Run: headless pygame with SDL's dummy video driver; simulated clock (each Clock.tick advances the game by its frame time, no real sleeping); random seed 0; keys injected as events and as key.get_pressed() state; no mouse input.
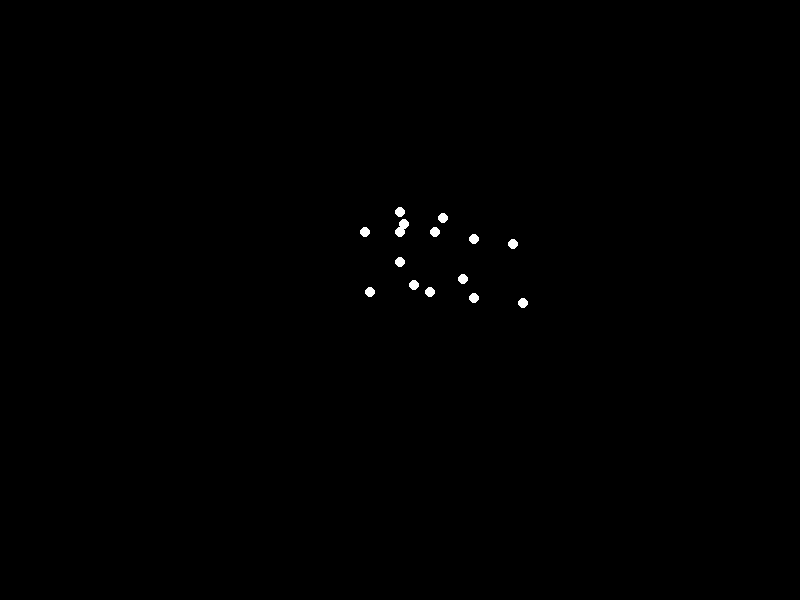
Frame 1 of 4 · flips 1–60 · no input
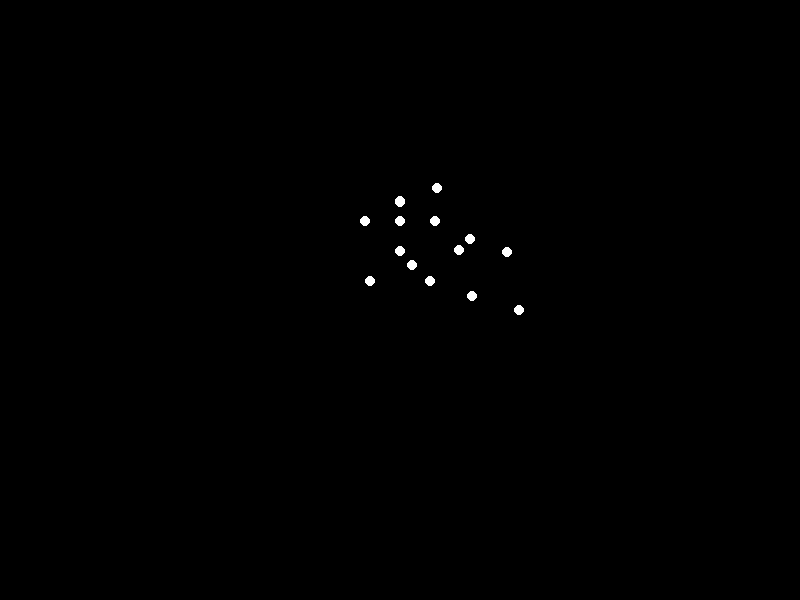
Frame 2 of 4 · flips 61–180 · tapped SPACE, RETURN · held RIGHT (→), D
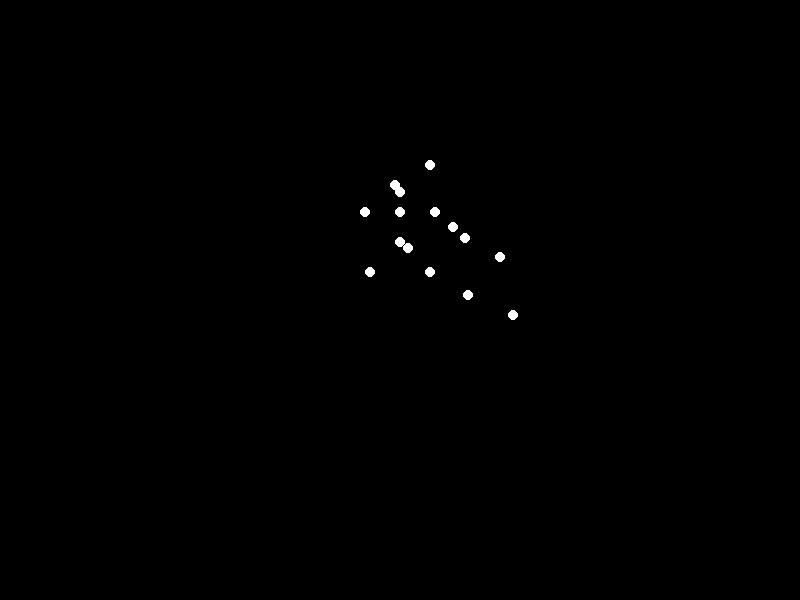
Frame 3 of 4 · flips 181–300 · held DOWN (↓), S
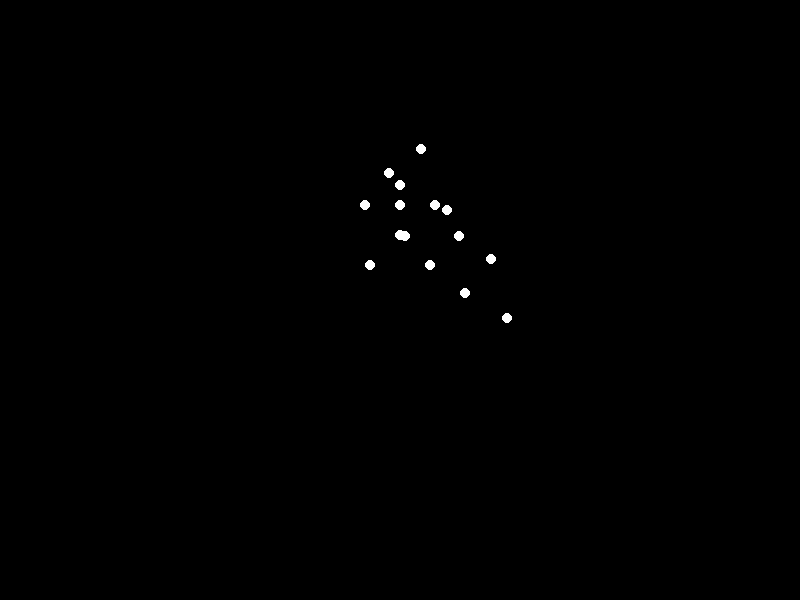
Frame 4 of 4 · flips 301–420 · held LEFT (←), A, UP (↑), W

The pygame program that drew these frames:


import pygame
import math
import sys

# Initialize Pygame
pygame.init()

# Screen settings
width, height = 800, 600
screen = pygame.display.set_mode((width, height))
pygame.display.set_caption("Biological Motion: Jumping Woman")
clock = pygame.time.Clock()

# Colors
black = (0, 0, 0)
white = (255, 255, 255)

# Animation parameters
amplitude = 40  # Jump height
frequency = 0.05  # Movement speed
arm_amplitude = math.pi / 3  # Arm swing range
leg_amplitude = math.pi / 4  # Leg movement range

# Body dimensions
torso_length = 60
shoulder_width = 35
hip_width = 30
arm_length = 40
upper_leg_length = 45
lower_leg_length = 50

def calculate_positions(t):
    # Body center vertical movement (sine wave)
    body_y = height//2 - amplitude * math.sin(t * frequency)
    body_x = width//2

    # Key joint positions
    head = (body_x, int(body_y - torso_length - 20))
    shoulder_l = (body_x - shoulder_width, int(body_y - torso_length))
    shoulder_r = (body_x + shoulder_width, int(body_y - torso_length))
    hip_l = (body_x - hip_width, int(body_y))
    hip_r = (body_x + hip_width, int(body_y))

    # Arm movements (synchronized with jump)
    arm_phase = math.sin(t * frequency)  # Sync with vertical movement
    elbow_angle = -arm_amplitude * arm_phase
    wrist_angle = elbow_angle * 0.7

    # Left arm
    elbow_l = (
        int(shoulder_l[0] + arm_length * math.cos(elbow_angle)),
        int(shoulder_l[1] + arm_length * math.sin(elbow_angle))
    )
    wrist_l = (
        int(elbow_l[0] + arm_length * math.cos(wrist_angle)),
        int(elbow_l[1] + arm_length * math.sin(wrist_angle))
    )

    # Right arm (mirror left)
    elbow_r = (
        int(shoulder_r[0] + arm_length * math.cos(-elbow_angle)),
        int(shoulder_r[1] + arm_length * math.sin(-elbow_angle))
    )
    wrist_r = (
        int(elbow_r[0] + arm_length * math.cos(-wrist_angle)),
        int(elbow_r[1] + arm_length * math.sin(-wrist_angle))
    )

    # Leg movements (offset phase from arms)
    leg_phase = math.sin(t * frequency + math.pi)  # Opposite phase to body
    knee_angle = leg_amplitude * leg_phase

    # Left leg
    knee_l = (
        int(hip_l[0] + upper_leg_length * math.cos(knee_angle)),
        int(hip_l[1] + upper_leg_length * math.sin(knee_angle))
    )
    ankle_l = (
        int(knee_l[0] + lower_leg_length * math.cos(knee_angle * 0.8)),
        int(knee_l[1] + lower_leg_length * math.sin(knee_angle * 0.8))
    )

    # Right leg
    knee_r = (
        int(hip_r[0] + upper_leg_length * math.cos(-knee_angle)),
        int(hip_r[1] + upper_leg_length * math.sin(-knee_angle))
    )
    ankle_r = (
        int(knee_r[0] + lower_leg_length * math.cos(-knee_angle * 0.8)),
        int(knee_r[1] + lower_leg_length * math.sin(-knee_angle * 0.8))
    )

    # Additional points for natural motion
    neck = (body_x, int(body_y - torso_length))
    chest = (body_x, int(body_y - torso_length//2))
    waist = (body_x, body_y)

    return [
        head, neck, shoulder_l, shoulder_r, elbow_l, wrist_l,
        elbow_r, wrist_r, chest, hip_l, hip_r, knee_l, ankle_l,
        knee_r, ankle_r, waist
    ]

# Main loop
t = 0
while True:
    for event in pygame.event.get():
        if event.type == pygame.QUIT:
            pygame.quit()
            sys.exit()

    screen.fill(black)
    
    # Calculate and draw points
    points = calculate_positions(t)
    for point in points[:15]:  # Ensure exactly 15 points
        pygame.draw.circle(screen, white, point, 5)

    pygame.display.flip()
    clock.tick(30)
    t += 1
